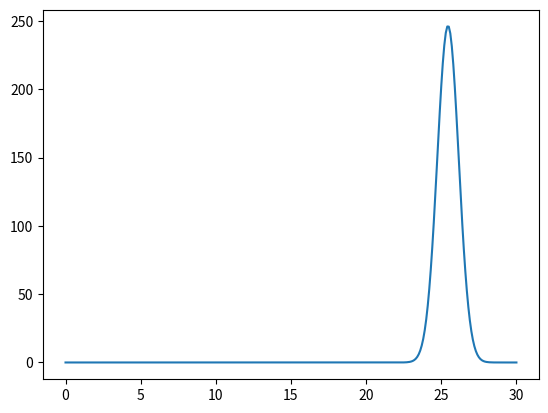

Recreate this plot in Python.
import numpy as np
import matplotlib.pyplot as plt

age_num_points = int(30 / 0.1) + 1
age = np.linspace(0, 30, age_num_points)
Nage = len(age)                               # number of elements in age
print("Age:", age[-1]) 

time = 20
# term1=  5 * np.log( np.exp( -2/5 * (age-time)) * (np.exp(2/5 * time+8) + np.exp(2/5 * (age -time)) )) 

# term2=  5* np.log( np.exp(-2/5* (age-time))*(np.exp(2/5*(age-time)+ 8)+np.exp(8)) )

# beep = 0.5 * (term1 - 2 * time - term2)

# term1 = np.exp(8 - 2/5 * (age - 2 * time) )
# term2 = np.exp(8 - 2/5 * (age - time))

# beep = 5/2 * np.log(term1 + 1) + time - 5/2 * np.log(term2 + 1)

term1 = (np.exp(8-2*time/5) + np.exp(2*(age-time)/5)) / (np.exp(8) + np.exp(2*(age-time)/5))

beep = 5/2 * np.log(term1) + time

sol = np.exp(-(age - ( time + 5))**2) * np.exp(beep )

plt.plot(age,sol)
plt.show()